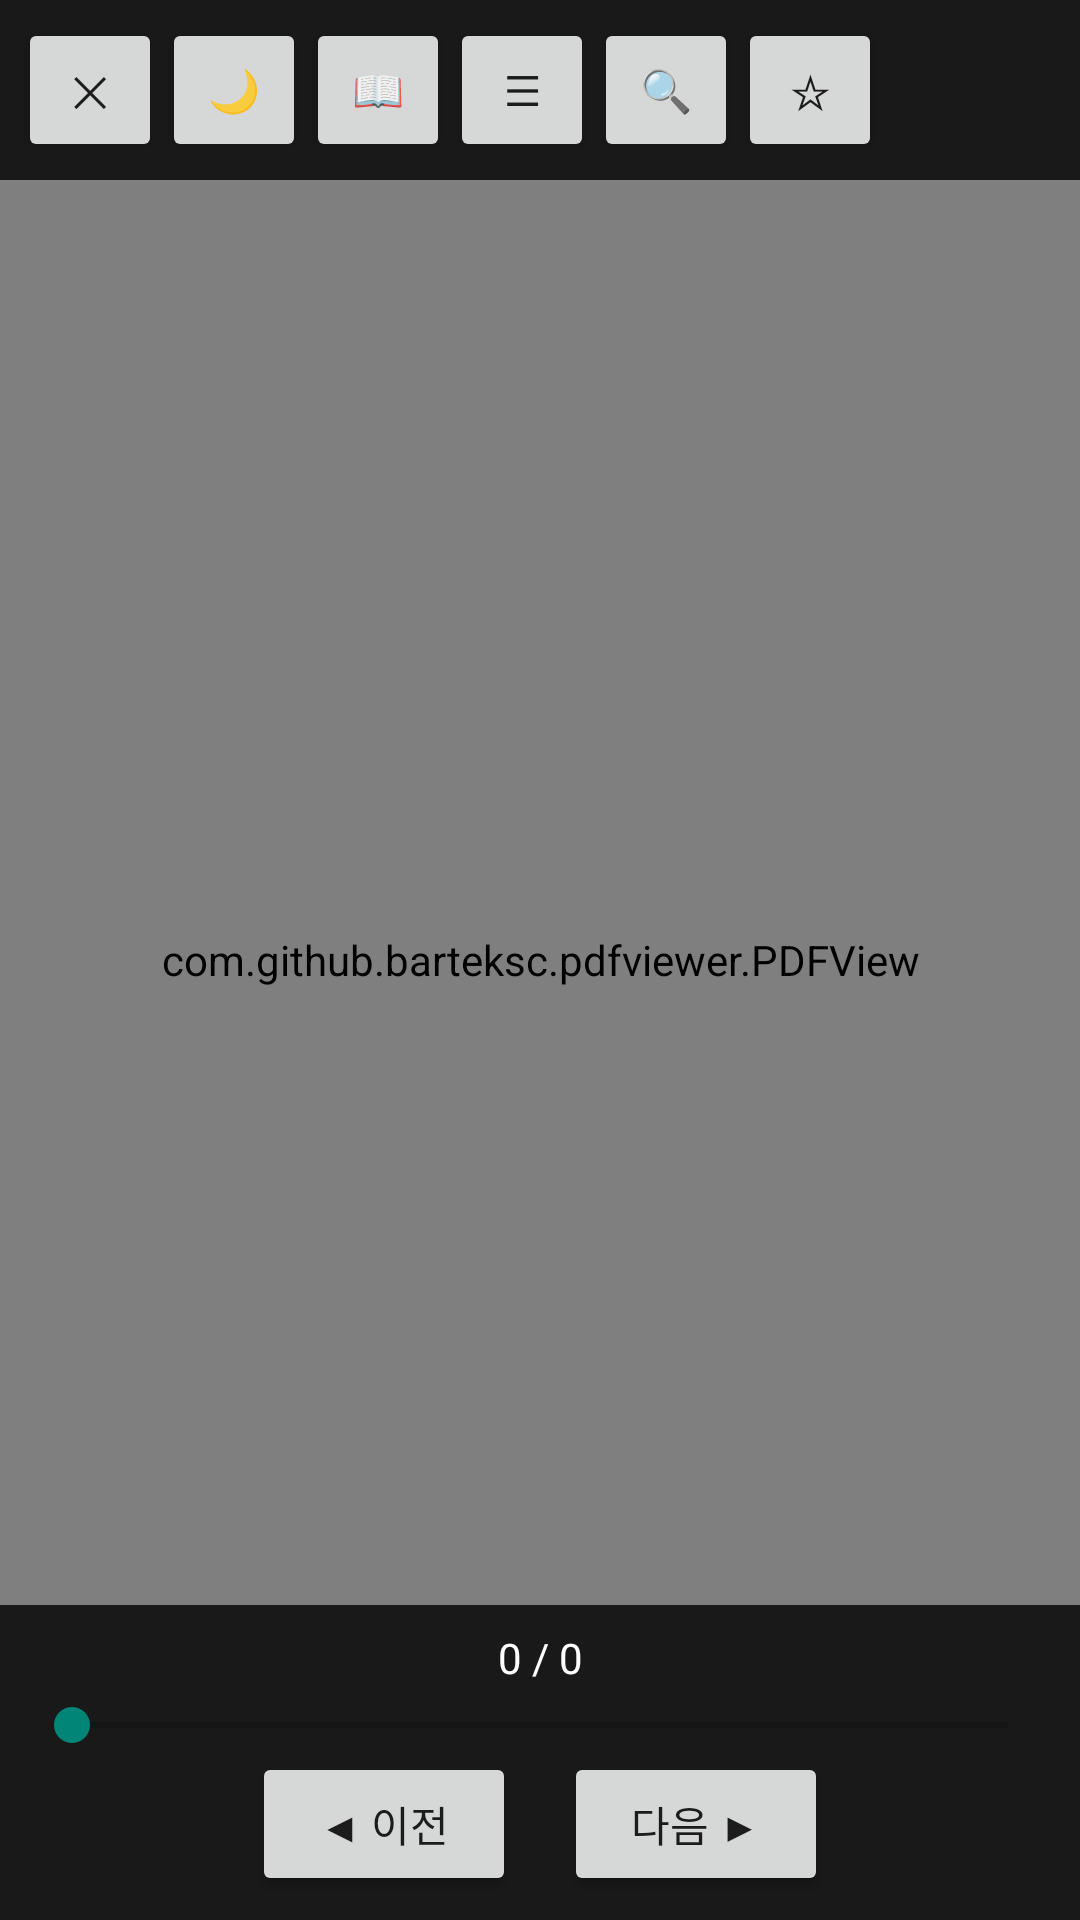

Reconstruct the res/layout file that produces this screen, plus the resources it refers to.
<!-- AndroidManifest.xml: application theme Theme.Material3.DayNight.NoActionBar -->
<!-- res/layout/activity_reader.xml -->
<?xml version="1.0" encoding="utf-8"?>
<FrameLayout xmlns:android="http://schemas.android.com/apk/res/android"
    android:layout_width="match_parent"
    android:layout_height="match_parent"
    android:background="#EEEEEE">

    <com.github.barteksc.pdfviewer.PDFView
        android:id="@+id/pdfView"
        android:layout_width="match_parent"
        android:layout_height="match_parent" />

    
    <LinearLayout
        android:id="@+id/toolbar"
        android:layout_width="match_parent"
        android:layout_height="wrap_content"
        android:layout_gravity="top"
        android:orientation="horizontal"
        android:background="#CC000000"
        android:padding="6dp"
        android:gravity="center_vertical">

        <Button
            android:id="@+id/btnClose"
            android:layout_width="wrap_content"
            android:layout_height="wrap_content"
            android:text="✕"
            android:minWidth="48dp"
            android:textSize="14sp" />

        <Button
            android:id="@+id/btnDark"
            android:layout_width="wrap_content"
            android:layout_height="wrap_content"
            android:text="🌙"
            android:minWidth="48dp"
            android:textSize="14sp" />

        <Button
            android:id="@+id/btnEbook"
            android:layout_width="wrap_content"
            android:layout_height="wrap_content"
            android:text="📖"
            android:minWidth="48dp"
            android:textSize="14sp" />

        <Button
            android:id="@+id/btnToc"
            android:layout_width="wrap_content"
            android:layout_height="wrap_content"
            android:text="☰"
            android:minWidth="48dp"
            android:textSize="14sp" />

        <Button
            android:id="@+id/btnSearch"
            android:layout_width="wrap_content"
            android:layout_height="wrap_content"
            android:text="🔍"
            android:minWidth="48dp"
            android:textSize="14sp" />

        <Button
            android:id="@+id/btnFav"
            android:layout_width="wrap_content"
            android:layout_height="wrap_content"
            android:text="☆"
            android:minWidth="48dp"
            android:textSize="16sp" />

    </LinearLayout>

    
    <LinearLayout
        android:id="@+id/bottomBar"
        android:layout_width="match_parent"
        android:layout_height="wrap_content"
        android:layout_gravity="bottom"
        android:orientation="vertical"
        android:background="#CC000000"
        android:padding="8dp">

        <TextView
            android:id="@+id/tvPageInfo"
            android:layout_width="match_parent"
            android:layout_height="wrap_content"
            android:text="0 / 0"
            android:textColor="#FFFFFF"
            android:gravity="center"
            android:textSize="14sp"
            android:paddingBottom="4dp" />

        <SeekBar
            android:id="@+id/seekBar"
            android:layout_width="match_parent"
            android:layout_height="wrap_content"
            android:max="100" />

        <LinearLayout
            android:layout_width="match_parent"
            android:layout_height="wrap_content"
            android:orientation="horizontal"
            android:gravity="center">

            <Button
                android:id="@+id/btnPrev"
                android:layout_width="wrap_content"
                android:layout_height="wrap_content"
                android:text="◀ 이전" />

            <Button
                android:id="@+id/btnNext"
                android:layout_width="wrap_content"
                android:layout_height="wrap_content"
                android:layout_marginStart="16dp"
                android:text="다음 ▶" />

        </LinearLayout>

    </LinearLayout>

</FrameLayout>
<!-- resources referenced by this layout -->
<resources>
  <style name="Theme.Material3.DayNight.NoActionBar" parent="Theme.AppCompat.DayNight.NoActionBar">
          <item name="android:windowLightStatusBar">true</item>
          <item name="android:statusBarColor">@android:color/transparent</item>
      </style>
</resources>
